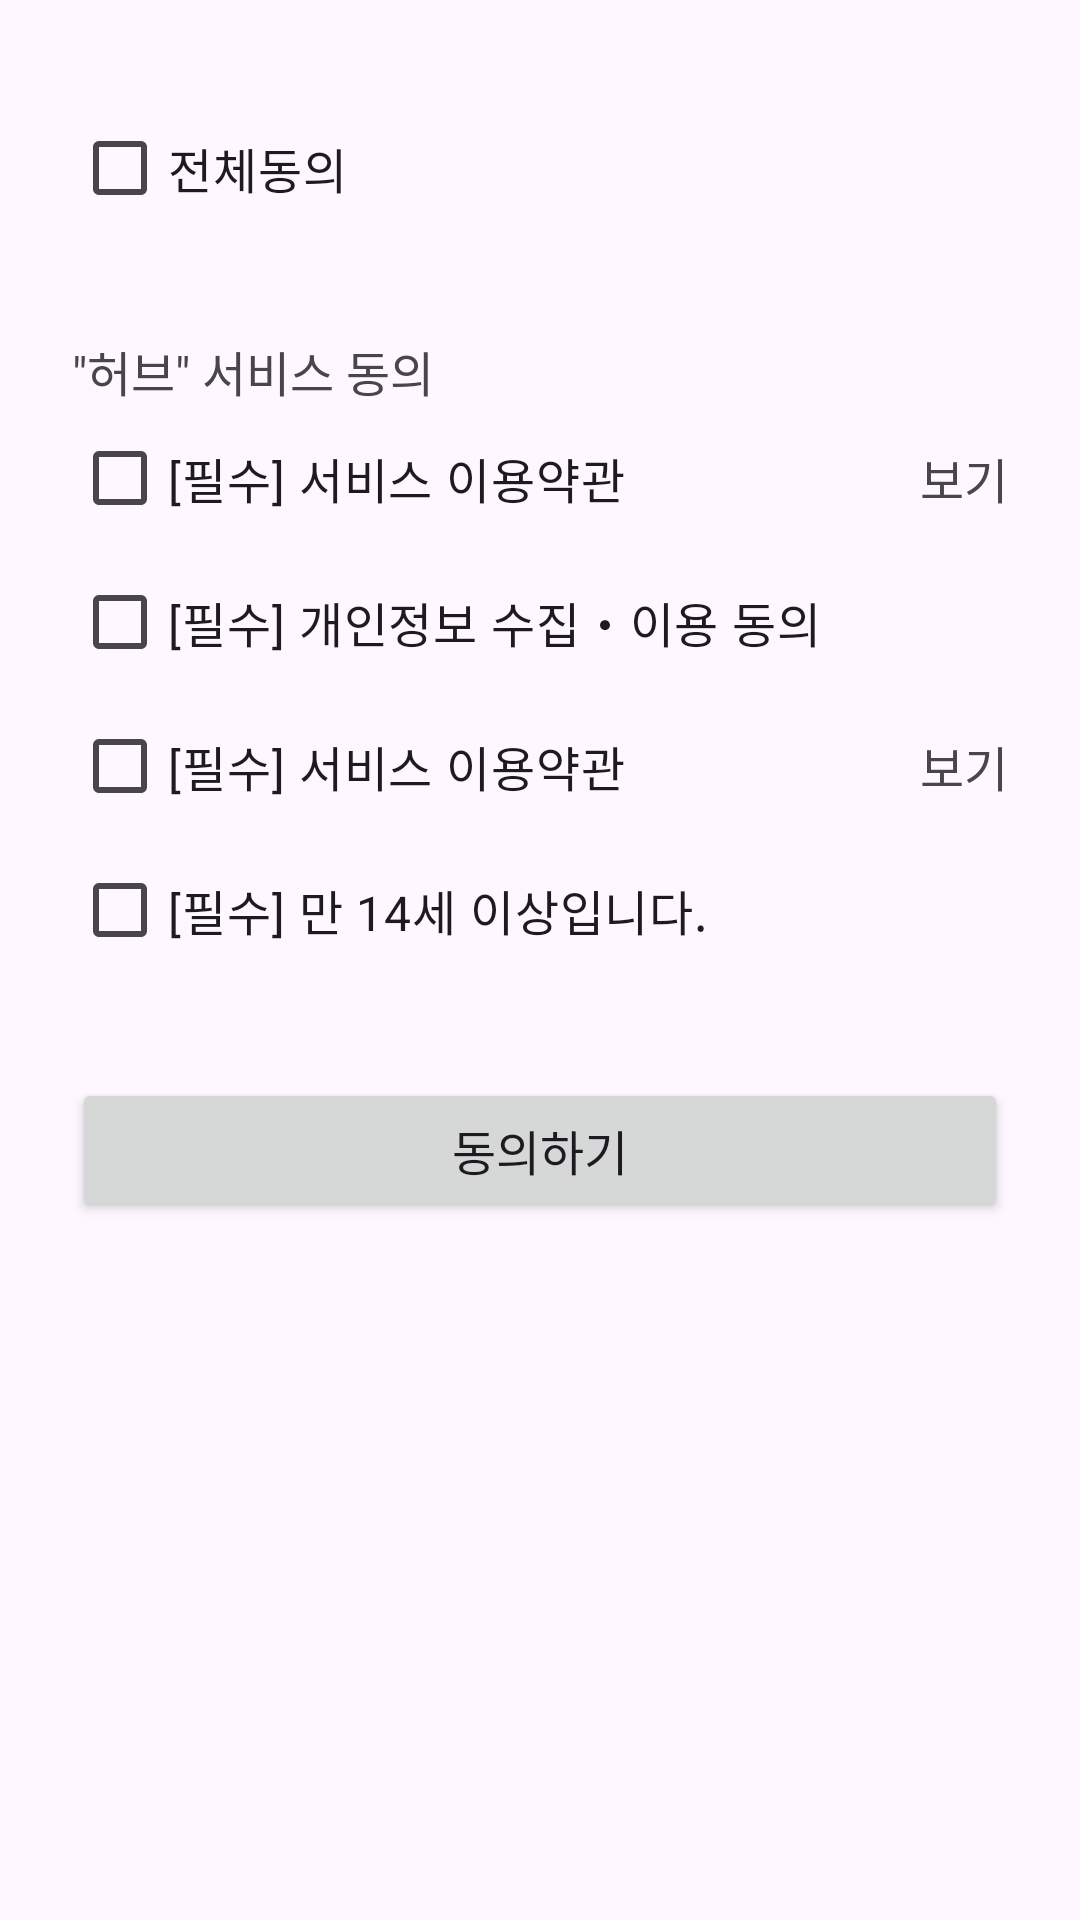

Layout XML and referenced resources for this Android screen:
<!-- AndroidManifest.xml: application theme Theme.Hub -->
<!-- res/layout/fragment_btsheet_agree.xml -->
<?xml version="1.0" encoding="utf-8"?>
<LinearLayout
    xmlns:android="http://schemas.android.com/apk/res/android"
    android:layout_width="match_parent"
    android:orientation="vertical"
    android:paddingHorizontal="24dp"
    android:paddingBottom="40dp"
    android:paddingTop="32dp"
    android:layout_height="match_parent">

    <CheckBox
        android:layout_width="match_parent"
        android:layout_height="wrap_content"
        android:id="@+id/cb_all"
        android:text="@string/signup_btsheet_agree_all"
        />
    
    <TextView
        android:layout_marginTop="32dp"
        android:id="@+id/tv_title"
        android:layout_width="match_parent"
        android:layout_height="wrap_content"
        android:text="@string/signup_btsheet_agree_title"/>

    <LinearLayout
        android:layout_width="match_parent"
        android:layout_height="wrap_content"
        android:orientation="horizontal">

        <CheckBox
            android:layout_width="0dp"
            android:layout_weight="1"
            android:layout_height="wrap_content"
            android:id="@+id/cb_1"
            android:text="@string/signup_btsheet_agree_1"/>

        <TextView
            android:gravity="center"
            android:id="@+id/btn_show_1"
            android:layout_width="wrap_content"
            android:text="@string/signup_btsheet_agree_show"
            android:layout_height="match_parent"/>
    </LinearLayout>

    <CheckBox
        android:layout_width="match_parent"
        android:layout_height="wrap_content"
        android:id="@+id/cb_2"
        android:text="@string/signup_btsheet_agree_2" />

    <LinearLayout
        android:layout_width="match_parent"
        android:layout_height="wrap_content"
        android:orientation="horizontal">

        <CheckBox
            android:layout_width="0dp"
            android:layout_weight="1"
            android:layout_height="wrap_content"
            android:id="@+id/cb_3"
            android:text="@string/signup_btsheet_agree_1"/>

        <TextView
            android:id="@+id/btn_show_3"
            android:layout_width="wrap_content"
            android:text="@string/signup_btsheet_agree_show"
            android:gravity="center"
            android:layout_height="match_parent"/>
    </LinearLayout>

    <CheckBox
        android:layout_width="match_parent"
        android:layout_height="wrap_content"
        android:id="@+id/cb_4"
        android:text="@string/signup_btsheet_agree_4" />

    <Button
        android:id="@+id/btn_complete"
        android:layout_width="match_parent"
        android:layout_marginTop="32dp"
        android:text="@string/signup_btsheet_agree_btn"
        android:layout_height="wrap_content"/>
</LinearLayout>
<!-- resources referenced by this layout -->
<resources>
  <string name="signup_btsheet_agree_1">[필수] 서비스 이용약관</string>
  <string name="signup_btsheet_agree_2">[필수] 개인정보 수집・이용 동의</string>
  <string name="signup_btsheet_agree_4">[필수] 만 14세 이상입니다.</string>
  <string name="signup_btsheet_agree_all">전체동의</string>
  <string name="signup_btsheet_agree_btn">동의하기</string>
  <string name="signup_btsheet_agree_show">보기</string>
  <string name="signup_btsheet_agree_title">\"허브\" 서비스 동의</string>
  <style name="Theme.Hub" parent="Base.Theme.Hub">
      </style>
  <style name="Base.Theme.Hub" parent="Theme.Material3.DayNight.NoActionBar">
          <item name="android:textSize">16sp</item>
          
          
      </style>
</resources>
